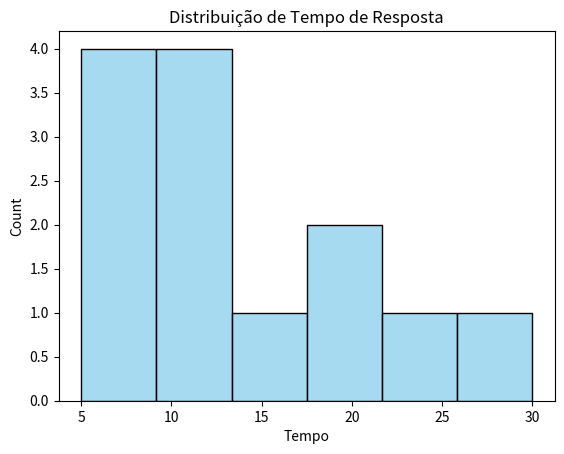
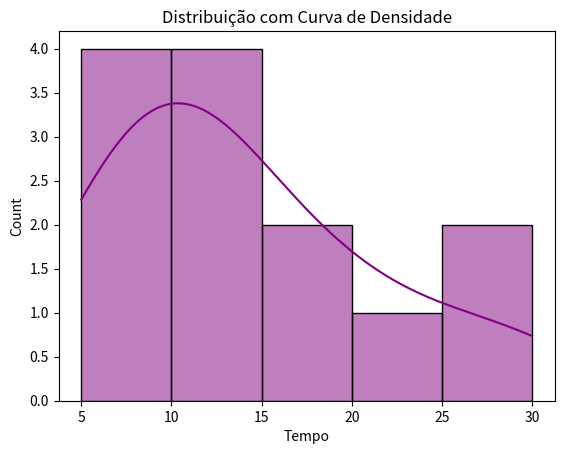

Generate these figures, in order, with matplotlib:
%pip install seaborn matplotlib pandas

import seaborn as sns
import matplotlib.pyplot as plt
import pandas as pd

# Simulando dados de tempo de resposta de um suporte técnico (em minutos)
tempos = [5, 7, 7, 8, 10, 12, 12, 12, 15, 18, 20, 25, 30]
df = pd.DataFrame(tempos, columns=['Tempo'])
print("Ambiente pronto!")

sns.histplot(data=df, x='Tempo', bins=6, color='skyblue')
plt.title('Distribuição de Tempo de Resposta')
plt.show()

sns.histplot(data=df, x='Tempo', kde=True, color='purple')
plt.title('Distribuição com Curva de Densidade')
plt.show()
